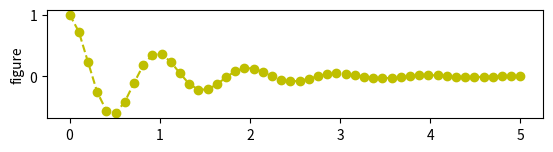

Reproduce this figure in Python.
# encoding=UTF-8
import numpy as np
import matplotlib.pyplot as plt

x1 = np.linspace(0.0, 5.0)
x2 = np.linspace(0.0, 2.0)
x3 = np.linspace(0.1, 10.0)
#線的設定與框架
y1 = np.cos(2 * np.pi * x1) * np.exp(-x1)

plt.subplot(3, 1, 1)
plt.plot(x1, y1, 'yo--')
plt.title('')
plt.ylabel('figure')

plt.show()